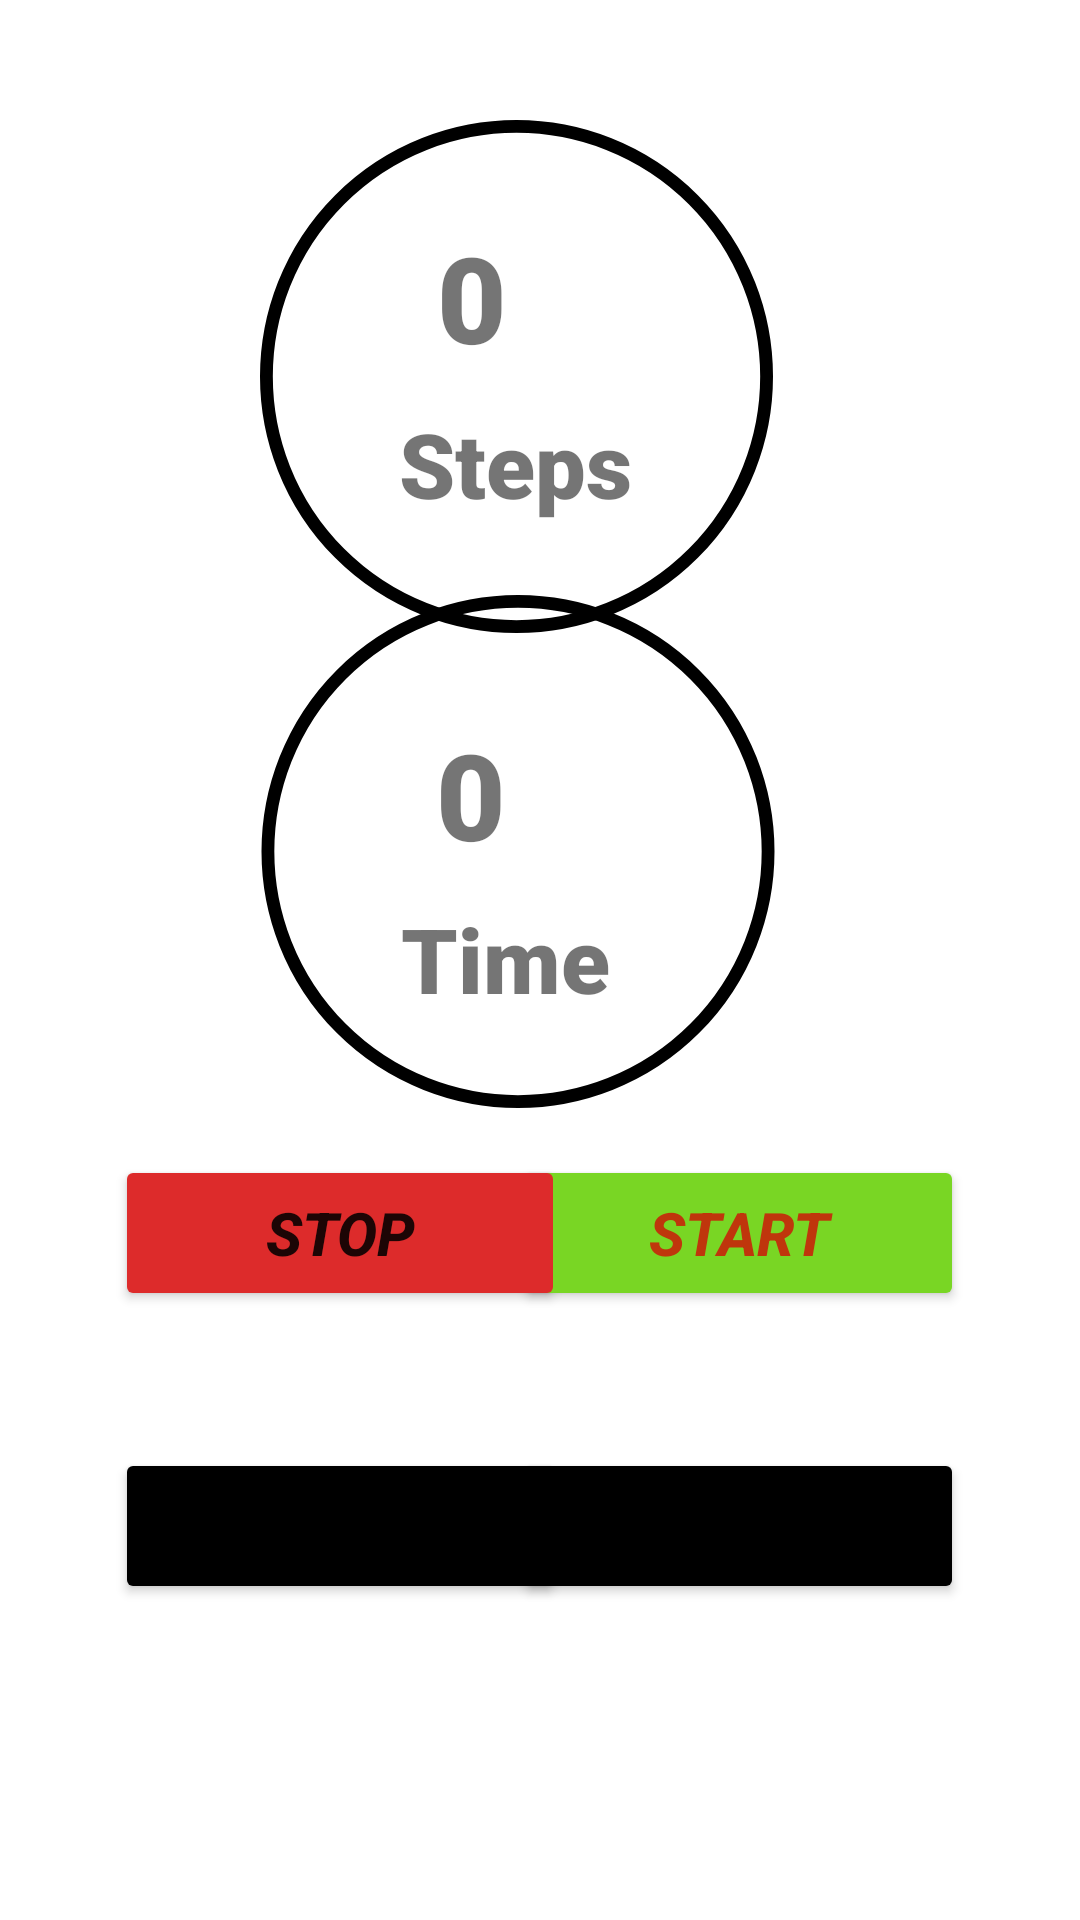

Produce the Android XML layout that renders to this screen, including the resource entries it uses.
<!-- AndroidManifest.xml: application theme Theme.RunningApp -->
<!-- res/layout/activity_main.xml -->
<?xml version="1.0" encoding="utf-8"?>
<androidx.constraintlayout.widget.ConstraintLayout xmlns:android="http://schemas.android.com/apk/res/android"
    xmlns:app="http://schemas.android.com/apk/res-auto"
    xmlns:tools="http://schemas.android.com/tools"
    android:layout_width="match_parent"
    android:layout_height="match_parent"
    tools:context="MainActivity">


    <TextView
        android:id="@+id/runSteps"
        android:layout_width="66dp"
        android:layout_height="61dp"
        android:fontFamily="sans-serif-black"
        android:text="@string/_0__"
        android:textSize="40sp"
        app:layout_constraintBottom_toBottomOf="parent"
        app:layout_constraintEnd_toEndOf="parent"
        app:layout_constraintHorizontal_bias="0.495"
        app:layout_constraintStart_toStartOf="parent"
        app:layout_constraintTop_toTopOf="parent"
        app:layout_constraintVertical_bias="0.125" />

    <TextView
        android:id="@+id/runTimer"
        android:layout_width="68dp"
        android:layout_height="62dp"
        android:fontFamily="sans-serif-black"
        android:text="@string/_0_"
        android:textSize="40sp"
        app:layout_constraintBottom_toBottomOf="parent"
        app:layout_constraintEnd_toEndOf="parent"
        app:layout_constraintHorizontal_bias="0.498"
        app:layout_constraintStart_toStartOf="parent"
        app:layout_constraintTop_toTopOf="parent"
        app:layout_constraintVertical_bias="0.412" />

    <androidx.constraintlayout.widget.Guideline
        android:id="@+id/guideline2"
        android:layout_width="wrap_content"
        android:layout_height="wrap_content"
        android:orientation="horizontal"
        app:layout_constraintGuide_begin="40dp" />

    <androidx.constraintlayout.widget.Guideline
        android:id="@+id/guideline3"
        android:layout_width="wrap_content"
        android:layout_height="wrap_content"
        android:orientation="vertical"
        app:layout_constraintGuide_begin="382dp" />

    <androidx.constraintlayout.widget.Guideline
        android:id="@+id/guideline4"
        android:layout_width="wrap_content"
        android:layout_height="wrap_content"
        android:orientation="horizontal"
        app:layout_constraintGuide_begin="687dp" />

    <androidx.constraintlayout.widget.Guideline
        android:id="@+id/guideline5"
        android:layout_width="wrap_content"
        android:layout_height="wrap_content"
        android:orientation="vertical"
        app:layout_constraintGuide_begin="30dp" />

    <Button
        android:id="@+id/start"
        android:layout_width="150dp"
        android:layout_height="52dp"
        android:layout_centerInParent="true"
        android:backgroundTint="#79D624"
        android:onClick="Start"
        android:text="@string/start"
        android:textColor="#BF360C"
        android:textSize="20sp"
        android:textStyle="bold|italic"
        app:layout_constraintBottom_toBottomOf="parent"
        app:layout_constraintEnd_toEndOf="parent"
        app:layout_constraintHorizontal_bias="0.816"
        app:layout_constraintStart_toStartOf="parent"
        app:layout_constraintTop_toTopOf="parent"
        app:layout_constraintVertical_bias="0.655" />

    <Button
        android:id="@+id/stop"
        android:layout_width="150dp"
        android:layout_height="52dp"
        android:layout_centerInParent="true"
        android:backgroundTint="#DD2B2B"
        android:onClick="stop"
        android:text="@string/stop"
        android:textSize="20sp"
        android:textStyle="bold|italic"
        app:layout_constraintBottom_toBottomOf="parent"
        app:layout_constraintEnd_toEndOf="parent"
        app:layout_constraintHorizontal_bias="0.183"
        app:layout_constraintStart_toStartOf="parent"
        app:layout_constraintTop_toTopOf="parent"
        app:layout_constraintVertical_bias="0.655" />

    <Button
        android:id="@+id/resetRun"
        android:layout_width="150dp"
        android:layout_height="52dp"
        android:layout_centerInParent="true"
        android:backgroundTint="@color/black"
        android:text="@string/reset"
        android:textSize="20sp"
        android:textStyle="bold|italic"
        app:layout_constraintBottom_toBottomOf="parent"
        app:layout_constraintEnd_toEndOf="parent"
        app:layout_constraintHorizontal_bias="0.183"
        app:layout_constraintStart_toStartOf="parent"
        app:layout_constraintTop_toTopOf="parent"
        app:layout_constraintVertical_bias="0.821" />

    <Button
        android:id="@+id/showRun"
        android:layout_width="150dp"
        android:layout_height="52dp"
        android:layout_centerInParent="true"
        android:backgroundTint="@color/black"
        android:text="@string/details"
        android:textSize="20sp"
        android:textStyle="bold|italic"
        app:layout_constraintBottom_toBottomOf="parent"
        app:layout_constraintEnd_toEndOf="parent"
        app:layout_constraintHorizontal_bias="0.816"
        app:layout_constraintStart_toStartOf="parent"
        app:layout_constraintTop_toTopOf="parent"
        app:layout_constraintVertical_bias="0.821" />

    <ImageView
        android:id="@+id/draw1"
        android:layout_width="179dp"
        android:layout_height="171dp"
        android:contentDescription="@string/stepsDisplay"
        android:src="@drawable/circle_image"
        app:layout_constraintBottom_toBottomOf="parent"
        app:layout_constraintEnd_toEndOf="parent"
        app:layout_constraintHorizontal_bias="0.456"
        app:layout_constraintStart_toStartOf="parent"
        app:layout_constraintTop_toTopOf="parent"
        app:layout_constraintVertical_bias="0.085" />

    <ImageView
        android:id="@+id/draw2"
        android:layout_width="178dp"
        android:layout_height="171dp"
        android:contentDescription="@string/timeview"
        android:src="@drawable/circle_image"
        app:layout_constraintBottom_toBottomOf="parent"
        app:layout_constraintEnd_toEndOf="parent"
        app:layout_constraintHorizontal_bias="0.459"
        app:layout_constraintStart_toStartOf="parent"
        app:layout_constraintTop_toTopOf="parent"
        app:layout_constraintVertical_bias="0.423" />

    <TextView
        android:id="@+id/textView2"
        android:layout_width="wrap_content"
        android:layout_height="wrap_content"
        android:fontFamily="sans-serif-black"
        android:contentDescription="@string/stepsdisplay"
        android:text="@string/steps"
        android:textSize="30sp"
        app:layout_constraintBottom_toBottomOf="parent"
        app:layout_constraintEnd_toEndOf="parent"
        app:layout_constraintHorizontal_bias="0.471"
        app:layout_constraintStart_toStartOf="parent"
        app:layout_constraintTop_toTopOf="parent"
        app:layout_constraintVertical_bias="0.224" />

    <TextView
        android:id="@+id/tvTimer"
        android:layout_width="wrap_content"
        android:layout_height="wrap_content"
        android:fontFamily="sans-serif-black"
        android:text="@string/time"
        android:textSize="30sp"
        app:layout_constraintBottom_toBottomOf="parent"
        app:layout_constraintEnd_toEndOf="parent"
        app:layout_constraintHorizontal_bias="0.46"
        app:layout_constraintStart_toStartOf="parent"
        app:layout_constraintTop_toTopOf="parent"
        app:layout_constraintVertical_bias="0.499" />


</androidx.constraintlayout.widget.ConstraintLayout>
<!-- resources referenced by this layout -->
<resources>
  <color name="black">#FF000000</color>
  <!-- drawable circle_image (drawable) -->
  <?xml version="1.0" encoding="utf-8"?>
  <selector xmlns:android="http://schemas.android.com/apk/res/android">
          <item>
              <shape android:shape="oval">
                  <stroke android:color="@color/black" android:width="3dp"/>
                  <size android:width="120dp" android:height="120dp"/>
              </shape>
          </item>
  
      </selector>
  <string name="_0_">0</string>
  <string name="_0__">0</string>
  <string name="details">Details</string>
  <string name="reset">Reset</string>
  <string name="start">Start</string>
  <string name="steps">Steps</string>
  <string name="stepsDisplay" />
  <string name="stepsdisplay">stepsDisplay</string>
  <string name="stop">Stop</string>
  <string name="time">Time</string>
  <string name="timeview">timeView</string>
  <style name="Theme.RunningApp" parent="Theme.MaterialComponents.DayNight.DarkActionBar">
          
          <item name="colorPrimary">@color/black</item>
          <item name="colorPrimaryVariant">@color/purple_700</item>
          <item name="colorOnPrimary">@color/white</item>
          
          <item name="colorSecondary">@color/teal_200</item>
          <item name="colorSecondaryVariant">@color/teal_700</item>
          <item name="colorOnSecondary">@color/purple_500</item>
          
          <item name="android:statusBarColor">?attr/colorPrimaryVariant</item>
          
      </style>
  <color name="purple_700">#FF3700B3</color>
  <color name="white">#FFFFFFFF</color>
  <color name="teal_200">#FF03DAC5</color>
  <color name="teal_700">#FF018786</color>
  <color name="purple_500">#FF6200EE</color>
</resources>
